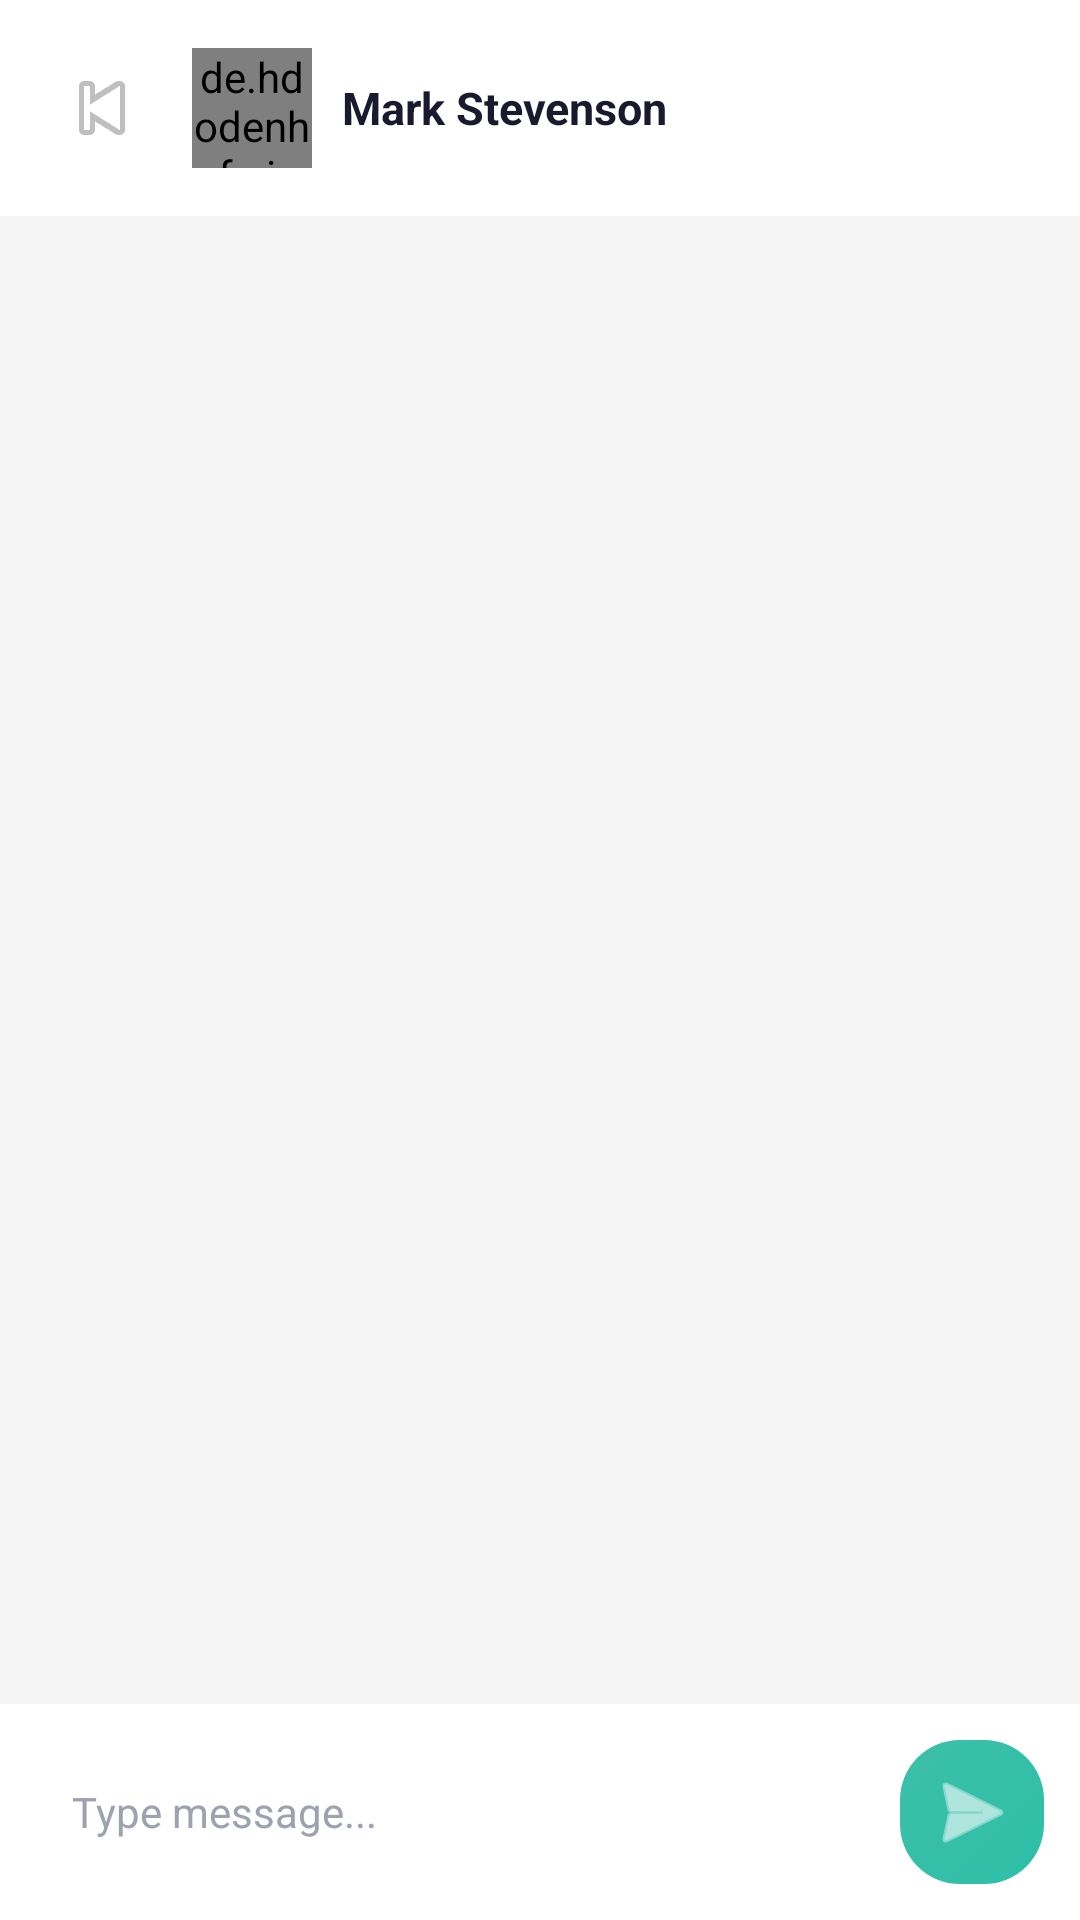

Reconstruct the res/layout file that produces this screen, plus the resources it refers to.
<!-- AndroidManifest.xml: application theme Theme.CampusCare -->
<!-- res/layout/activity_chat.xml -->
<?xml version="1.0" encoding="utf-8"?>
<LinearLayout xmlns:android="http://schemas.android.com/apk/res/android"
    android:layout_width="match_parent"
    android:layout_height="match_parent"
    android:orientation="vertical"
    android:background="@color/background">

    <LinearLayout
        android:layout_width="match_parent"
        android:layout_height="wrap_content"
        android:orientation="horizontal"
        android:gravity="center_vertical"
        android:padding="16dp"
        android:background="@color/white">

        <ImageButton
            android:id="@+id/btn_back"
            android:layout_width="36dp"
            android:layout_height="36dp"
            android:background="?attr/selectableItemBackgroundBorderless"
            android:src="@android:drawable/ic_media_previous"
            android:contentDescription="Back" />

        <de.hdodenhof.circleimageview.CircleImageView
            android:id="@+id/iv_avatar"
            android:layout_width="40dp"
            android:layout_height="40dp"
            android:src="@android:drawable/ic_menu_myplaces"
            android:layout_marginStart="12dp" />

        <LinearLayout
            android:layout_width="0dp"
            android:layout_height="wrap_content"
            android:layout_weight="1"
            android:orientation="vertical"
            android:layout_marginStart="10dp">

            <TextView
                android:id="@+id/tv_name"
                android:layout_width="wrap_content"
                android:layout_height="wrap_content"
                android:text="Mark Stevenson"
                android:textSize="15sp"
                android:textStyle="bold"
                android:textColor="@color/text_primary" />

            <TextView
                android:id="@+id/tv_channel_badge"
                android:layout_width="wrap_content"
                android:layout_height="wrap_content"
                android:text="💬 User Chat"
                android:textSize="11sp"
                android:textColor="@color/primary"
                android:visibility="gone" />

        </LinearLayout>

    </LinearLayout>

    <androidx.recyclerview.widget.RecyclerView
        android:id="@+id/rv_messages"
        android:layout_width="match_parent"
        android:layout_height="0dp"
        android:layout_weight="1"
        android:padding="16dp" />

    <LinearLayout
        android:layout_width="match_parent"
        android:layout_height="wrap_content"
        android:orientation="horizontal"
        android:gravity="center_vertical"
        android:padding="12dp"
        android:background="@color/white">

        <EditText
            android:id="@+id/et_message"
            android:layout_width="0dp"
            android:layout_height="48dp"
            android:layout_weight="1"
            android:background="@drawable/bg_input"
            android:padding="12dp"
            android:hint="Type message..."
            android:textColorHint="@color/text_hint"
            android:textSize="14sp"
            android:textColor="@color/text_primary" />

        <ImageButton
            android:id="@+id/btn_send"
            android:layout_width="48dp"
            android:layout_height="48dp"
            android:background="@drawable/bg_teal_card"
            android:src="@android:drawable/ic_menu_send"
            android:tint="@color/white"
            android:padding="12dp"
            android:layout_marginStart="8dp"
            android:contentDescription="Send" />

    </LinearLayout>

</LinearLayout>
<!-- resources referenced by this layout -->
<resources>
  <color name="background">#F5F5F5</color>
  <color name="primary">#3DBFA8</color>
  <color name="text_hint">#9CA3AF</color>
  <color name="text_primary">#1A1A2E</color>
  <color name="white">#FFFFFF</color>
  <!-- drawable bg_teal_card (drawable) -->
  <?xml version="1.0" encoding="utf-8"?>
  <shape xmlns:android="http://schemas.android.com/apk/res/android"
      android:shape="rectangle">
      <gradient
          android:startColor="#2DBFA8"
          android:endColor="#3DBFA8"
          android:angle="135"
          android:type="linear" />
      <corners android:radius="20dp" />
  </shape>
  <style name="Theme.CampusCare" parent="Theme.MaterialComponents.Light.NoActionBar">
          <item name="colorPrimary">@color/primary</item>
          <item name="colorPrimaryDark">@color/primary_dark</item>
          <item name="colorAccent">@color/accent</item>
          <item name="android:windowBackground">@color/white</item>
          <item name="android:statusBarColor">@color/white</item>
          <item name="android:windowLightStatusBar">true</item>
      </style>
  <color name="primary_dark">#2EA898</color>
  <color name="accent">#3DBFA8</color>
</resources>
